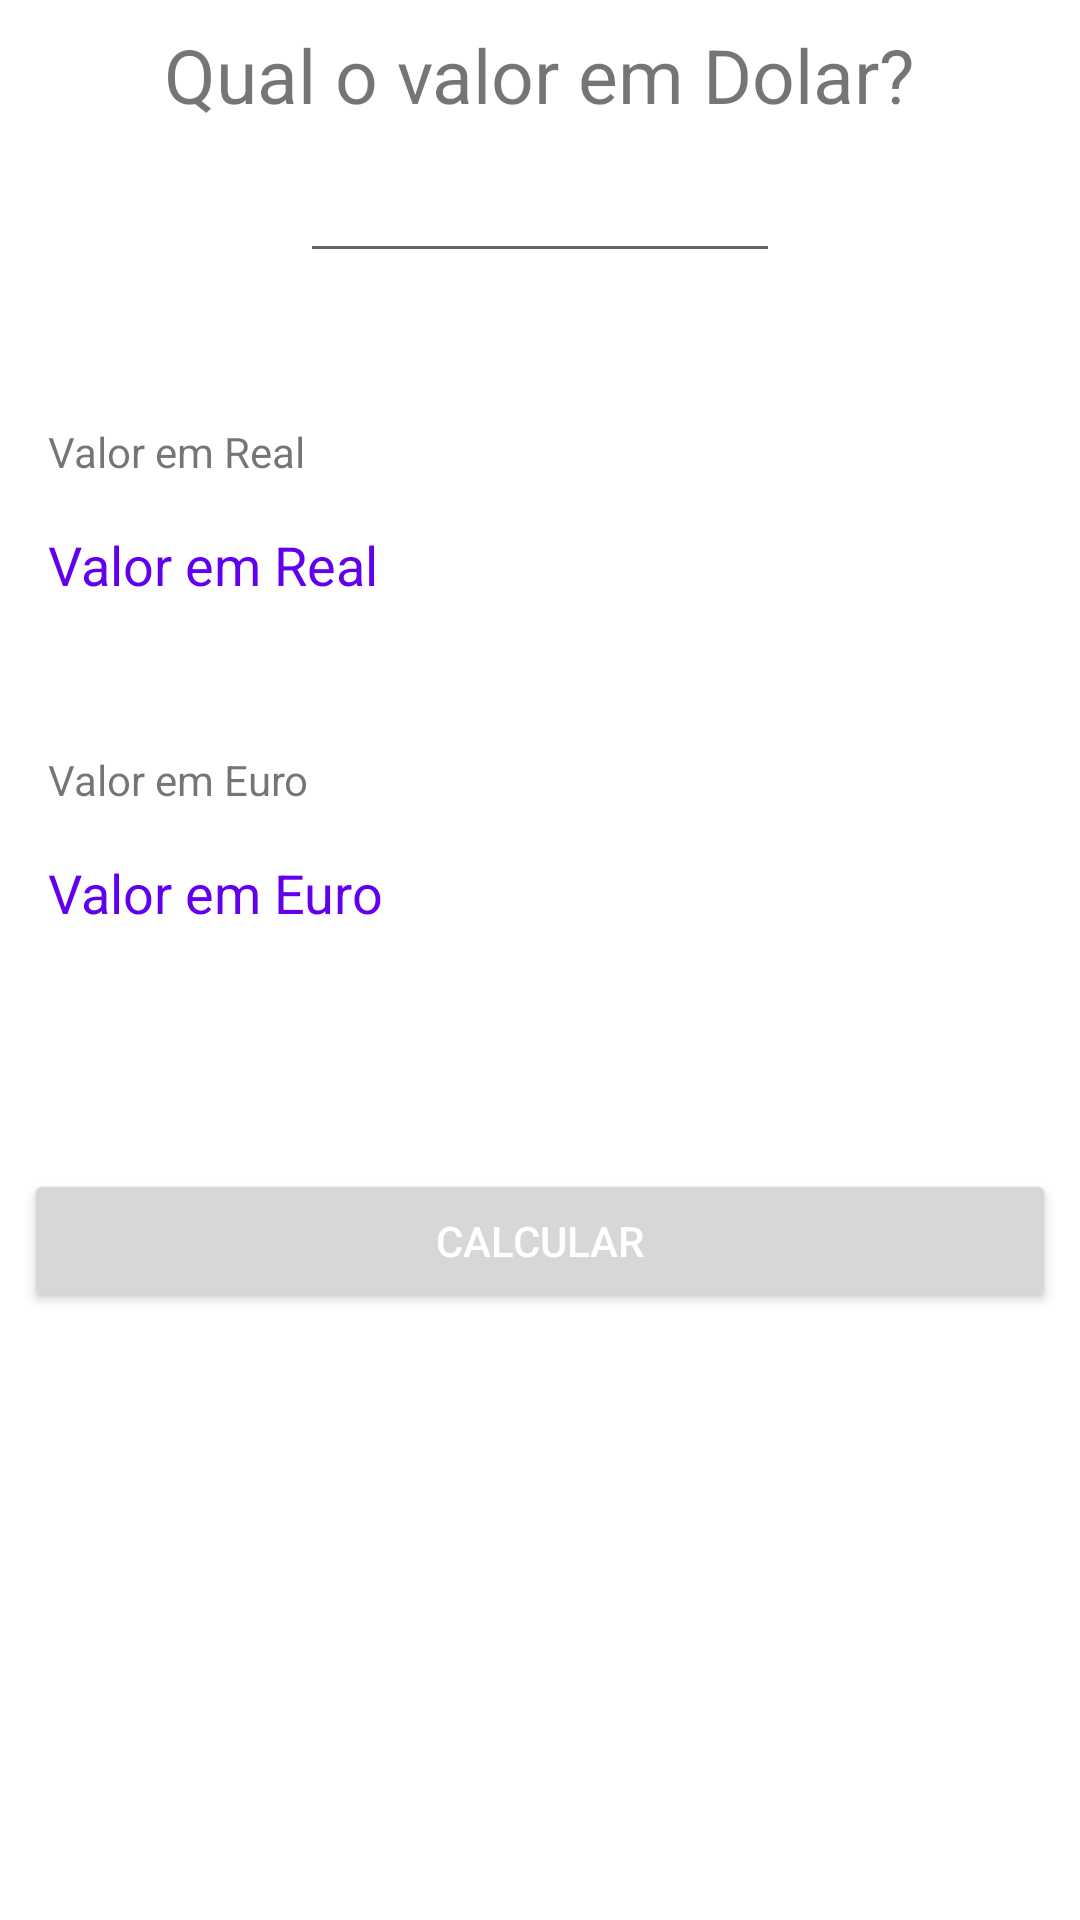

Here is an Android app screen rendered from its layout file. Give the layout XML and the strings, colors and styles it references.
<!-- AndroidManifest.xml: application theme Theme.ConversorDois -->
<!-- res/layout/activity_dolar.xml -->
<?xml version="1.0" encoding="utf-8"?>

<LinearLayout xmlns:android="http://schemas.android.com/apk/res/android"
    xmlns:app="http://schemas.android.com/apk/res-auto"
    xmlns:tools="http://schemas.android.com/tools"
    android:layout_width="match_parent"
    android:layout_height="match_parent"
    android:orientation="vertical"
    android:padding="8dp"
    tools:context=".DolarActivity">

    <TextView
        android:id="@+id/qual_o_valor"
        android:layout_width="wrap_content"
        android:layout_height="wrap_content"
        android:layout_gravity="center"
        android:text="Qual o valor em Dolar?"
        android:textSize="25sp" />

    <EditText
        android:id="@+id/edit_value"
        android:layout_width="160dp"
        android:layout_height="wrap_content"
        android:layout_gravity="center"
        android:layout_marginTop="8dp"
        android:inputType="numberSigned"
        android:text=""
        android:textAlignment="center" />

    <TextView
        android:layout_width="wrap_content"
        android:layout_height="wrap_content"
        android:layout_marginStart="8dp"
        android:layout_marginTop="50dp"
        android:text="@string/valor_em_real" />

    <TextView
        android:id="@+id/text_real"
        android:layout_width="wrap_content"
        android:layout_height="wrap_content"
        android:layout_marginStart="8dp"
        android:layout_marginTop="16dp"
        android:text="@string/valor_em_real"
        android:textColor="@color/design_default_color_primary"
        android:textSize="18sp" />

    <TextView
        android:id="@+id/valor_euro"
        android:layout_width="wrap_content"
        android:layout_height="wrap_content"
        android:layout_marginStart="8dp"
        android:layout_marginTop="50dp"
        android:text="@string/valor_em_euro" />

    <TextView
        android:id="@+id/text_euro"
        android:layout_width="wrap_content"
        android:layout_height="wrap_content"
        android:layout_marginStart="8dp"
        android:layout_marginTop="16dp"
        android:text="@string/valor_em_euro"
        android:textColor="@color/design_default_color_primary"
        android:textSize="18sp" />

    <Button
        android:id="@+id/button_calculate"
        android:layout_width="match_parent"
        android:layout_height="wrap_content"
        android:layout_marginTop="80dp"
        android:text="Calcular"
        android:textColor="@color/white" />

</LinearLayout>
<!-- resources referenced by this layout -->
<resources>
  <string name="valor_em_euro">Valor em Euro</string>
  <string name="valor_em_real">Valor em Real</string>
  <style name="Theme.ConversorDois" parent="Theme.MaterialComponents.DayNight.DarkActionBar">
          
          <item name="colorPrimary">@color/purple_500</item>
          <item name="colorPrimaryVariant">@color/purple_700</item>
          <item name="colorOnPrimary">@color/white</item>
          
          <item name="colorSecondary">@color/teal_200</item>
          <item name="colorSecondaryVariant">@color/teal_700</item>
          <item name="colorOnSecondary">@color/black</item>
          
          <item name="android:statusBarColor" tools:targetApi="l">?attr/colorPrimaryVariant</item>
          
      </style>
  <!-- not gathered from this repository: default colours our renderer supplied (Android Studio template values) -->
  <color name="purple_500">#FF6200EE</color>
  <color name="purple_700">#FF3700B3</color>
  <color name="teal_200">#FF03DAC5</color>
  <color name="teal_700">#FF018786</color>
  <color name="black">#FF000000</color>
  <color name="white">#FFFFFFFF</color>
</resources>
